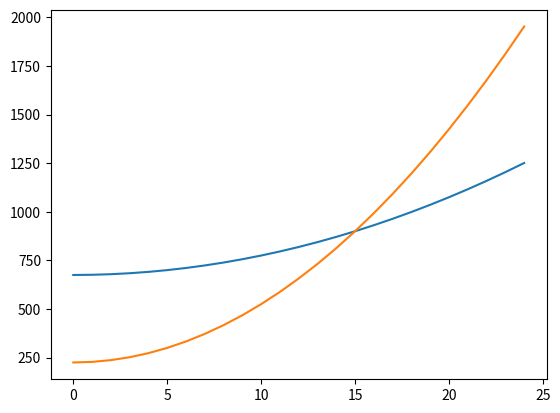

The matplotlib source for this figure:
import matplotlib.pyplot as plt


def halley_graph(radicand: int, max_iterations: int):
    numerators_list = list()
    denominators_list = list()

    for i in range(max_iterations):
        numerators_list.append(i**2 + 3 * radicand)
        denominators_list.append(i**2 * 3 + radicand)

    return numerators_list, denominators_list

def halley_method(radicand: int, max_iterations: int):
    prev = 1

    for counter in range(max_iterations):
        numerator = prev**2 + 3 * radicand
        denominator = prev**2 * 3 + radicand
        curr = prev * (numerator / denominator)

        if numerator <= denominator:
            print(counter)
            break

        prev = curr

    return round(prev)


if __name__ == '__main__':
    root = halley_method(radicand=999_999_961_946_176, max_iterations=20)
    print(root)

    numerators_list, denominators_list = halley_graph(radicand=225, max_iterations=25)
    plt.plot(numerators_list)
    plt.plot(denominators_list)
    plt.show()
